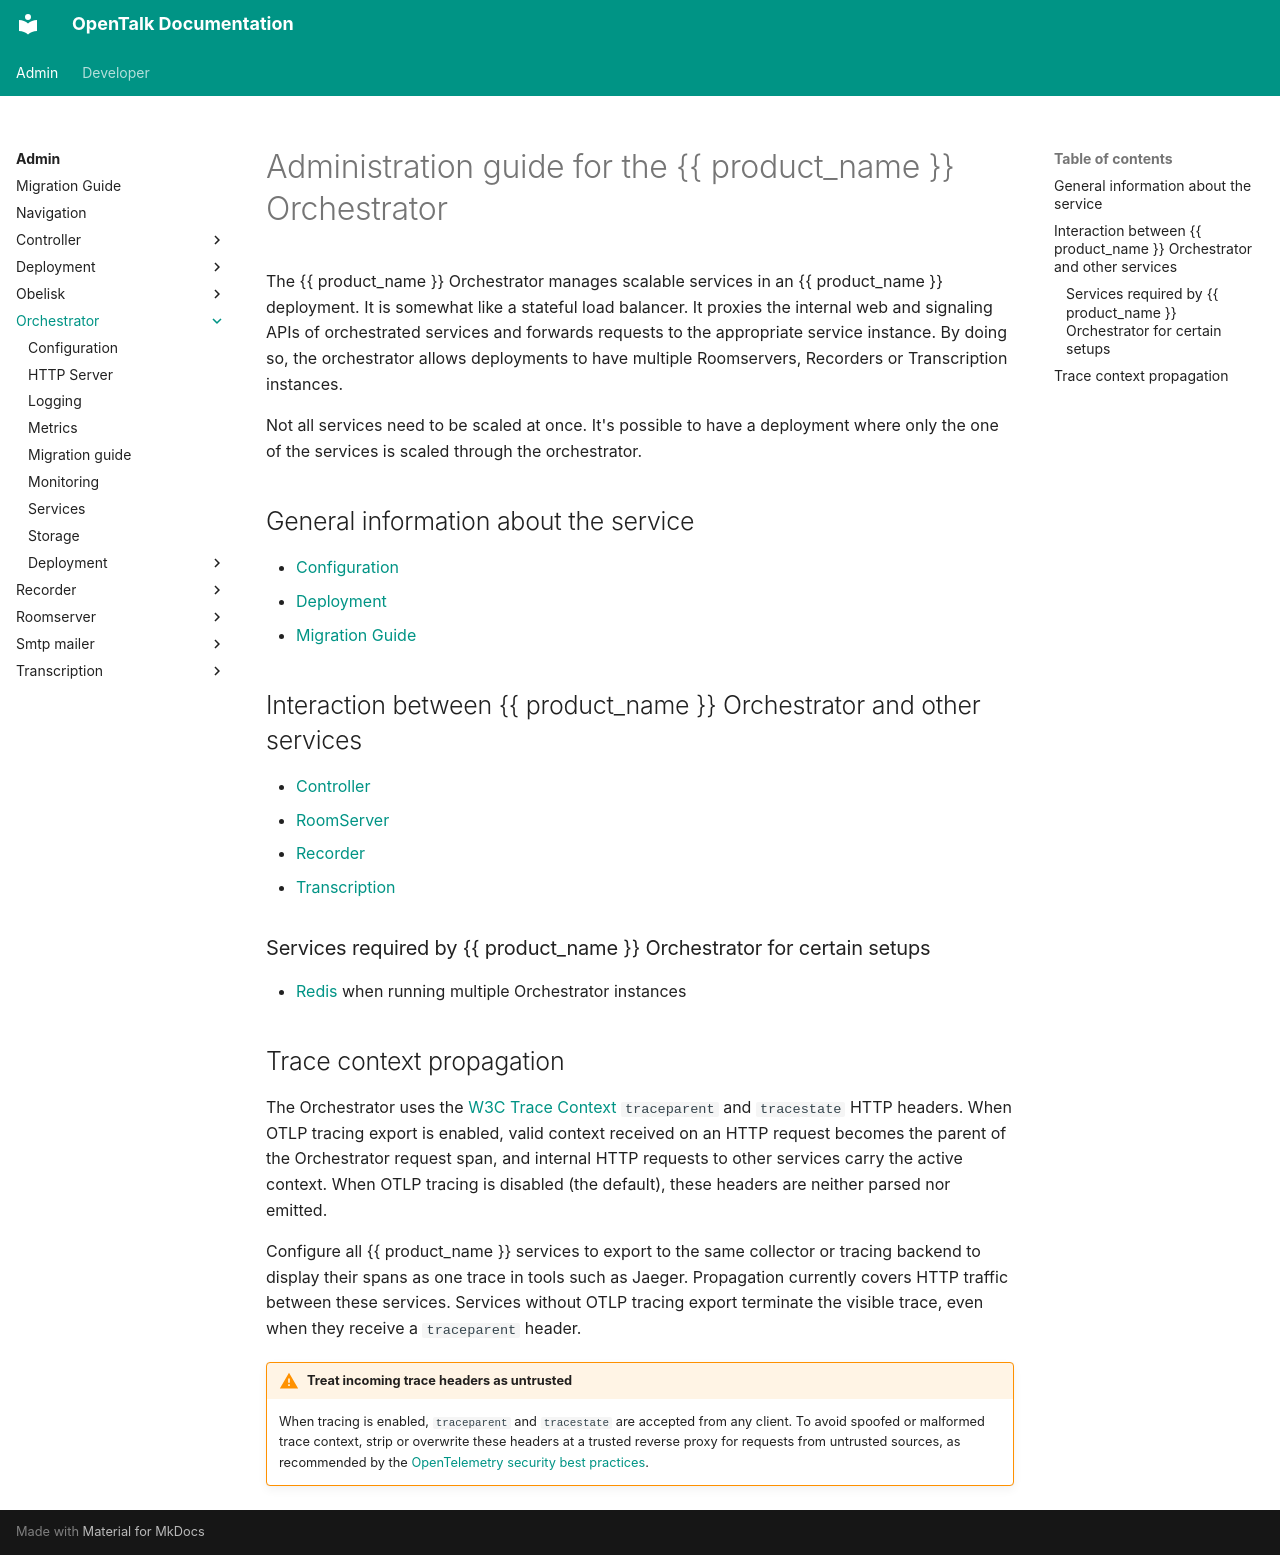

repository: opentalk-mirrors/opentalk · page: admin/orchestrator/index.html · generator: mkdocs

---
title: Orchestrator
---

# Administration guide for the {{ product_name }} Orchestrator

The {{ product_name }} Orchestrator manages scalable services in an {{ product_name }} deployment. It is somewhat like
a stateful load balancer. It proxies the internal web and signaling APIs of orchestrated services and forwards requests
to the appropriate service instance. By doing so, the orchestrator allows deployments to have multiple Roomservers,
Recorders or Transcription instances.

Not all services need to be scaled at once. It's possible to have a deployment where only the one of the services is
scaled through the orchestrator.

## General information about the service

- [Configuration](./configuration.md)
- [Deployment](./deployment/README.md)
- [Migration Guide](./migration.md)

## Interaction between {{ product_name }} Orchestrator and other services

- [Controller](./deployment/controller.md)
- [RoomServer](./deployment/roomserver.md)
- [Recorder](./deployment/recorder.md)
- [Transcription](./deployment/transcription.md)

### Services required by {{ product_name }} Orchestrator for certain setups

- [Redis](./storage.md#redis-storage) when running multiple Orchestrator instances

## Trace context propagation

The Orchestrator uses the
[W3C Trace Context](https://www.w3.org/TR/trace-context-1/) `traceparent` and
`tracestate` HTTP headers. When OTLP tracing export is enabled, valid context
received on an HTTP request becomes the parent of the Orchestrator request span,
and internal HTTP requests to other services carry the active context. When OTLP
tracing is disabled (the default), these headers are neither parsed nor emitted.

Configure all {{ product_name }} services to export to the same collector or
tracing backend to display their spans as one trace in tools such as Jaeger.
Propagation currently covers HTTP traffic between these services. Services
without OTLP tracing export terminate the visible trace, even when they receive
a `traceparent` header.

!!! warning "Treat incoming trace headers as untrusted"

    When tracing is enabled, `traceparent` and `tracestate` are accepted from any
    client. To avoid spoofed or malformed trace context, strip or overwrite these
    headers at a trusted reverse proxy for requests from untrusted sources, as
    recommended by the [OpenTelemetry security best practices](https://opentelemetry.io/docs/concepts/context-propagation/#security-best-practices).
